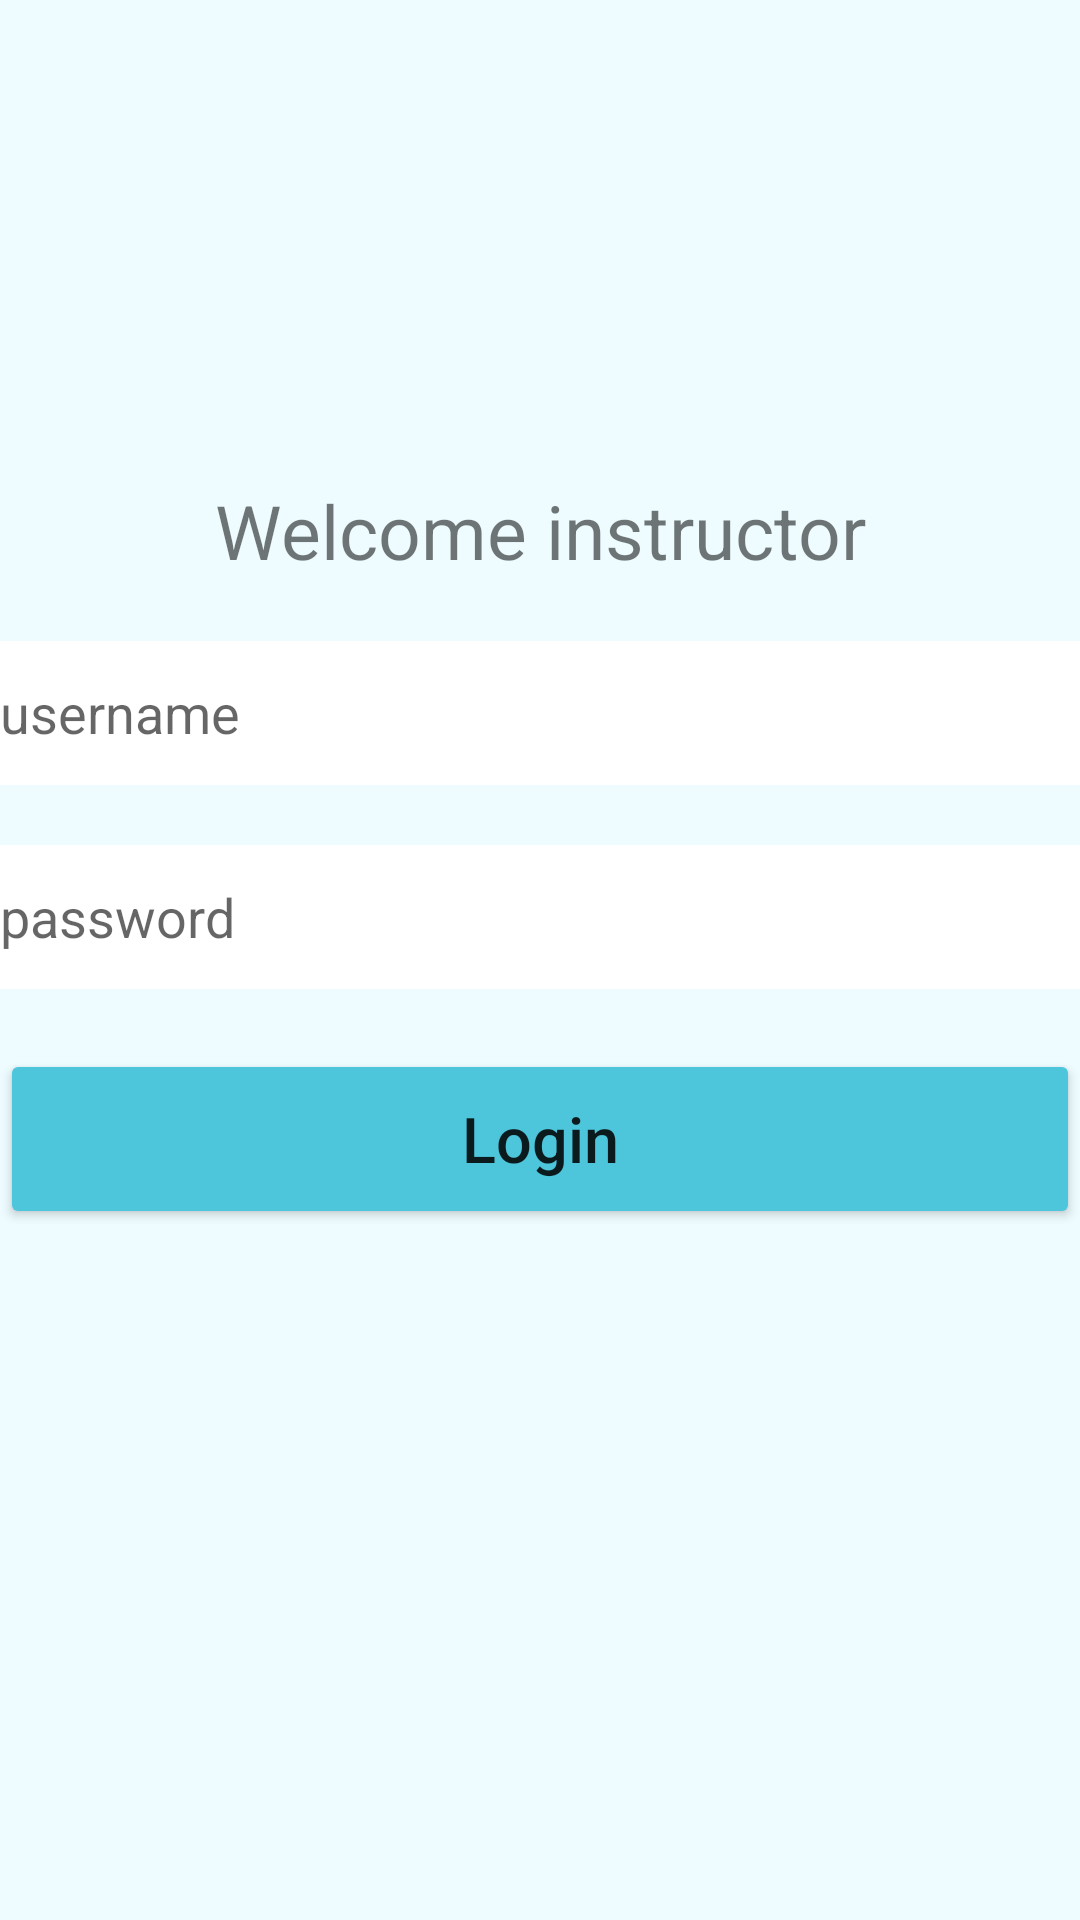

Layout XML and referenced resources for this Android screen:
<!-- AndroidManifest.xml: application theme Theme.ExaminationS -->
<!-- res/layout/activity_instructor_login.xml -->
<?xml version="1.0" encoding="utf-8"?>
<androidx.constraintlayout.widget.ConstraintLayout xmlns:android="http://schemas.android.com/apk/res/android"
    xmlns:app="http://schemas.android.com/apk/res-auto"
    xmlns:tools="http://schemas.android.com/tools"
    android:layout_width="match_parent"
    android:layout_height="match_parent"
    tools:context=".InstructorLogin">


    <LinearLayout
        android:layout_width="match_parent"
        android:layout_height="match_parent"
        android:background="#EEFCFF"
        android:orientation="vertical">

        <ImageView
            android:layout_width="120dp"
            android:layout_height="120dp"
            android:id="@+id/imageView"
            android:src="@drawable/_logo"
            android:layout_below="@+id/textView"
            android:layout_centerHorizontal="true"
            android:layout_gravity="center_horizontal"
            android:layout_margin="20dp"
            />
        <TextView
            android:id="@+id/welcomeInstructor"
            android:layout_width="match_parent"
            android:layout_height="wrap_content"
            android:text="@string/welcome_instructor"
            android:layout_centerHorizontal="true"
            android:layout_gravity="center_horizontal"
            android:gravity="center_horizontal"
            android:textSize="25dp"

            />

        <EditText
            android:id="@+id/username"
            android:layout_width="match_parent"
            android:layout_height="wrap_content"
            android:layout_below="@+id/imageView"
            android:ems="10"
            android:hint="@string/instructor_username"
            android:minHeight="48dp"
           android:layout_marginVertical="20dp"
            android:background="@color/white"
            android:textColor="#6CAFBD"
            />


        <EditText
            android:id="@+id/Password"
            android:layout_width="match_parent"
            android:layout_height="wrap_content"
            android:ems="10"
            android:layout_below="@+id/username"
            android:hint="@string/instructor_password"
            android:inputType="textPassword"
            android:minHeight="48dp"
            android:background="@color/white"
            android:textColor="#6CAFBD"/>



        <Button
            android:id="@+id/LoginButton"
            android:layout_width="match_parent"
            android:layout_height="60dp"
            android:layout_below="@+id/Password"
            android:backgroundTint="#4DC5DB"
            android:onClick="Login"
            android:text="@string/login"
            android:layout_marginVertical="20dp"
            android:textAllCaps="false"
            android:textSize="21sp" />
        <TextView
            android:layout_width="wrap_content"
            android:layout_height="wrap_content"
            android:id="@+id/wrongCred"
            android:layout_below="@+id/forgotPass"
            android:text="Wrong Credentials"
            android:textStyle="bold"
            android:layout_marginTop="15px"
            android:layout_gravity="center_horizontal"
            android:textColor="#FF0000"
            android:visibility="invisible"
            />



    </LinearLayout>
</androidx.constraintlayout.widget.ConstraintLayout>
<!-- resources referenced by this layout -->
<resources>
  <string name="instructor_password">password</string>
  <string name="instructor_username">username</string>
  <string name="login">Login</string>
  <string name="welcome_instructor">Welcome instructor</string>
  <style name="Theme.ExaminationS" parent="Theme.MaterialComponents.DayNight.DarkActionBar">
          
          <item name="colorPrimary">@color/purple_500</item>
          <item name="colorPrimaryVariant">@color/purple_700</item>
          <item name="colorOnPrimary">@color/white</item>
          
          <item name="colorSecondary">@color/teal_200</item>
          <item name="colorSecondaryVariant">@color/teal_700</item>
          <item name="colorOnSecondary">@color/black</item>
          
          <item name="android:statusBarColor" tools:targetApi="l">?attr/colorPrimaryVariant</item>
          
      </style>
  <!-- not gathered from this repository: default colours our renderer supplied (Android Studio template values) -->
  <color name="purple_500">#FF6200EE</color>
  <color name="purple_700">#FF3700B3</color>
  <color name="teal_200">#FF03DAC5</color>
  <color name="teal_700">#FF018786</color>
  <color name="black">#FF000000</color>
  <color name="white">#FFFFFFFF</color>
</resources>
